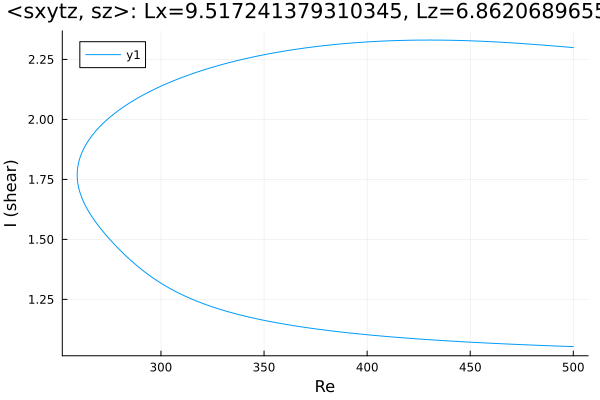

The table this chart was drawn from, first rows:
Re, shear
500.0, 2.299
500, 2.299
498.6, 2.3
497.1, 2.301
495.7, 2.302
494.3, 2.303
492.9, 2.304
491.5, 2.306
490.1, 2.306
488.7, 2.307
487.2, 2.308
485.8, 2.309
484.4, 2.31
483, 2.311
481.6, 2.312
480.2, 2.313
478.8, 2.314
477.3, 2.315
475.9, 2.316
474.5, 2.317
473.1, 2.317
471.7, 2.318
470.3, 2.319
468.9, 2.32
467.4, 2.32
466, 2.321
464.6, 2.322
463.2, 2.323
461.8, 2.323
460.4, 2.324
459, 2.324
457.5, 2.325
456.1, 2.326
454.7, 2.326
453.3, 2.327
451.9, 2.327
450.5, 2.327
449.1, 2.328
447.6, 2.328
446.2, 2.329
444.8, 2.329
443.4, 2.329
442, 2.33
440.6, 2.33
439.2, 2.33
437.7, 2.33
436.3, 2.33
434.9, 2.331
433.5, 2.331
432.1, 2.331
430.7, 2.331
429.3, 2.331
427.8, 2.331
426.4, 2.331
425, 2.33
423.6, 2.33
422.2, 2.33
420.8, 2.33
419.4, 2.33
418, 2.329
... 349 more rows
